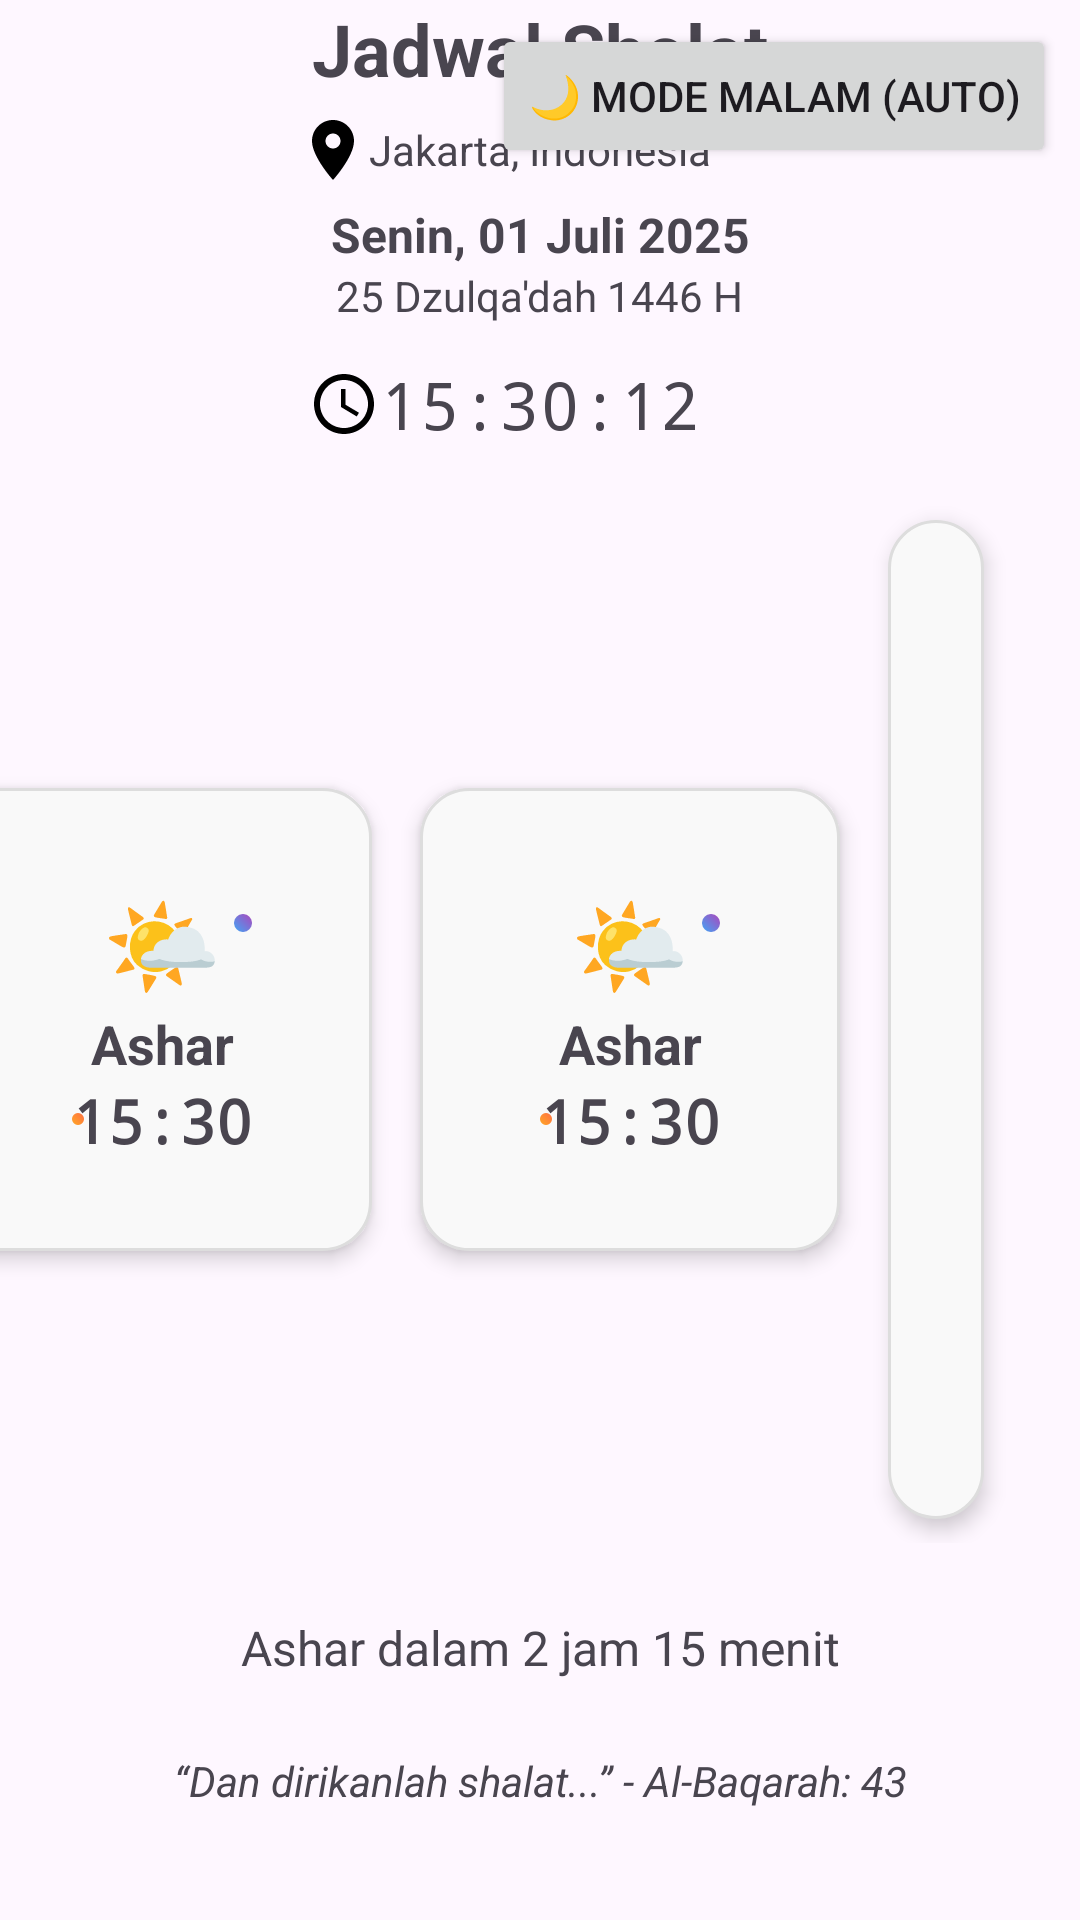

The Android layout XML behind this screen, and the referenced resources:
<!-- AndroidManifest.xml: application theme Theme.WaktuSholat -->
<!-- res/layout/activity_main.xml -->
<?xml version="1.0" encoding="utf-8"?>
<androidx.constraintlayout.widget.ConstraintLayout xmlns:android="http://schemas.android.com/apk/res/android"
    xmlns:app="http://schemas.android.com/apk/res-auto"
    xmlns:tools="http://schemas.android.com/tools"
    android:id="@+id/main"
    android:layout_width="match_parent"
    android:layout_height="match_parent"
    tools:context=".MainActivity">

    
    <TextView
        android:id="@+id/title"
        android:layout_width="0dp"
        android:layout_height="wrap_content"
        android:gravity="center"
        android:text="Jadwal Sholat"
        android:textSize="24sp"
        android:textStyle="bold"
        app:layout_constraintEnd_toEndOf="parent"
        app:layout_constraintStart_toStartOf="parent"
        app:layout_constraintTop_toTopOf="parent" />


    <ImageView
        android:id="@+id/iv_location"
        android:layout_width="wrap_content"
        android:layout_height="wrap_content"
        android:src="@drawable/ic_location"
        app:layout_constraintBottom_toBottomOf="@id/location"
        app:layout_constraintEnd_toStartOf="@id/location"
        app:layout_constraintTop_toTopOf="@id/location" />

    
    <TextView
        android:id="@+id/location"
        android:layout_width="wrap_content"
        android:layout_height="wrap_content"
        android:layout_marginTop="8dp"
        android:text="Jakarta, Indonesia"
        android:textSize="14sp"
        app:layout_constraintEnd_toEndOf="parent"
        app:layout_constraintStart_toStartOf="parent"
        app:layout_constraintTop_toBottomOf="@id/title" />

    
    <TextView
        android:id="@+id/gregorianDate"
        android:layout_width="wrap_content"
        android:layout_height="wrap_content"
        android:layout_marginTop="8dp"
        android:text="Senin, 01 Juli 2025"
        android:textSize="16sp"
        android:textStyle="bold"
        app:layout_constraintEnd_toEndOf="parent"
        app:layout_constraintStart_toStartOf="parent"
        app:layout_constraintTop_toBottomOf="@id/location" />

    
    <TextView
        android:id="@+id/hijriDate"
        android:layout_width="wrap_content"
        android:layout_height="wrap_content"
        android:text="25 Dzulqa'dah 1446 H"
        android:textSize="14sp"
        app:layout_constraintEnd_toEndOf="parent"
        app:layout_constraintStart_toStartOf="parent"
        app:layout_constraintTop_toBottomOf="@id/gregorianDate" />

    

    <ImageView
        android:id="@+id/iv_live_time"
        android:layout_width="24dp"
        android:layout_height="24dp"
        android:src="@drawable/sharp_access_time_24"
        app:layout_constraintBottom_toBottomOf="@id/currentTime"
        app:layout_constraintEnd_toStartOf="@id/currentTime"
        app:layout_constraintTop_toTopOf="@id/currentTime" />

    <TextView
        android:id="@+id/currentTime"
        android:layout_width="wrap_content"
        android:layout_height="wrap_content"
        android:layout_marginTop="12dp"
        android:fontFamily="monospace"
        android:text="15:30:12"
        android:textAlignment="center"
        android:textSize="22sp"
        app:layout_constraintEnd_toEndOf="parent"
        app:layout_constraintStart_toStartOf="parent"
        app:layout_constraintTop_toBottomOf="@id/hijriDate" />

    
    <LinearLayout
        android:id="@+id/prayerGrid"
        android:layout_width="0dp"
        android:layout_height="wrap_content"
        android:layout_marginTop="16dp"
        android:gravity="center"
        android:orientation="horizontal"
        app:layout_constraintEnd_toEndOf="parent"
        app:layout_constraintStart_toStartOf="parent"
        app:layout_constraintTop_toBottomOf="@id/currentTime">

        
        
        <include
            android:id="@+id/card_dzuhur"
            layout="@layout/prayer_card" />

        
        <include
            android:id="@+id/card_ashar"
            layout="@layout/prayer_card" />

        
        <include
            android:id="@+id/card_ashar"
            layout="@layout/prayer_card" />

        
        <include
            android:id="@+id/card_ashar"
            layout="@layout/prayer_card" />

        
        <include
            android:id="@+id/card_ashar"
            layout="@layout/prayer_card" />

        <include
            android:id="@+id/card_ashar"
            layout="@layout/prayer_card" />

        
    </LinearLayout>

    
    <TextView
        android:id="@+id/nextPrayer"
        android:layout_width="wrap_content"
        android:layout_height="wrap_content"
        android:layout_marginTop="24dp"
        android:text="Ashar dalam 2 jam 15 menit"
        android:textSize="16sp"
        app:layout_constraintEnd_toEndOf="parent"
        app:layout_constraintStart_toStartOf="parent"
        app:layout_constraintTop_toBottomOf="@id/prayerGrid" />

    
    <TextView
        android:id="@+id/quranQuote"
        android:layout_width="0dp"
        android:layout_height="wrap_content"
        android:layout_marginTop="24dp"
        android:gravity="center"
        android:text="“Dan dirikanlah shalat...” - Al-Baqarah: 43"
        android:textSize="14sp"
        android:textStyle="italic"
        app:layout_constraintEnd_toEndOf="parent"
        app:layout_constraintStart_toStartOf="parent"
        app:layout_constraintTop_toBottomOf="@id/nextPrayer" />

    
    <Button
        android:id="@+id/themeButton"
        android:layout_width="wrap_content"
        android:layout_height="wrap_content"
        android:layout_margin="8dp"
        android:text="🌙 Mode Malam (Auto)"
        app:layout_constraintEnd_toEndOf="parent"
        app:layout_constraintTop_toTopOf="parent" />

</androidx.constraintlayout.widget.ConstraintLayout>
<!-- res/layout/prayer_card.xml (included above) -->
<androidx.constraintlayout.widget.ConstraintLayout xmlns:android="http://schemas.android.com/apk/res/android"
    xmlns:app="http://schemas.android.com/apk/res-auto"
    android:id="@+id/prayer_card"
    android:layout_width="wrap_content"
    android:layout_height="wrap_content"
    android:paddingHorizontal="40dp"
    android:paddingVertical="30dp"
    android:layout_margin="8dp"
    android:background="@drawable/bg_prayer_card"
    android:elevation="4dp"
    android:clipChildren="false"
    android:clipToPadding="false">

    
    <TextView
        android:id="@+id/badgeNext"
        android:layout_width="wrap_content"
        android:layout_height="wrap_content"
        android:layout_marginTop="-8dp"
        android:layout_marginEnd="-8dp"
        android:background="@drawable/bg_badge_next"
        android:paddingStart="12dp"
        android:paddingTop="4dp"
        android:paddingEnd="12dp"
        android:paddingBottom="4dp"
        android:text="Selanjutnya"
        android:textColor="@android:color/white"
        android:textSize="10sp"
        android:textStyle="bold"
        android:visibility="gone"
        app:layout_constraintEnd_toEndOf="parent"
        app:layout_constraintTop_toTopOf="parent" />

    
    <TextView
        android:id="@+id/iconEmoji"
        android:layout_width="wrap_content"
        android:layout_height="wrap_content"
        android:layout_marginBottom="12dp"
        android:text="🌤️"
        android:textSize="32sp"
        app:layout_constraintEnd_toEndOf="parent"
        app:layout_constraintStart_toStartOf="parent"
        app:layout_constraintTop_toTopOf="parent" />

    
    <TextView
        android:id="@+id/prayerName"
        android:layout_width="wrap_content"
        android:layout_height="wrap_content"
        android:layout_marginBottom="8dp"
        android:text="Ashar"
        android:textSize="18sp"
        android:textStyle="bold"
        app:layout_constraintEnd_toEndOf="parent"
        app:layout_constraintStart_toStartOf="parent"
        app:layout_constraintTop_toBottomOf="@id/iconEmoji" />

    
    <TextView
        android:id="@+id/prayerTime"
        android:layout_width="wrap_content"
        android:layout_height="wrap_content"
        android:fontFamily="monospace"
        android:text="15:30"
        android:textSize="20sp"
        android:textStyle="bold"
        app:layout_constraintEnd_toEndOf="parent"
        app:layout_constraintStart_toStartOf="parent"
        app:layout_constraintTop_toBottomOf="@id/prayerName" />

    
    <View
        android:id="@+id/decorativeDot1"
        android:layout_width="6dp"
        android:layout_height="6dp"
        android:layout_marginTop="12dp"
        android:background="@drawable/decor_dot_top"
        app:layout_constraintEnd_toEndOf="parent"
        app:layout_constraintTop_toTopOf="parent" />

    
    <View
        android:id="@+id/decorativeDot2"
        android:layout_width="4dp"
        android:layout_height="4dp"
        android:layout_marginBottom="12dp"
        android:background="@drawable/decor_dot_bottom"
        app:layout_constraintBottom_toBottomOf="parent"
        app:layout_constraintStart_toStartOf="parent" />

</androidx.constraintlayout.widget.ConstraintLayout>
<!-- resources referenced by this layout -->
<resources>
  <!-- drawable bg_badge_next (drawable) -->
  <shape xmlns:android="http://schemas.android.com/apk/res/android">
      <gradient
          android:startColor="#FFB300"
          android:endColor="#FF6F00"
          android:angle="90" />
      <corners android:radius="50dp" />
  </shape>
  <!-- drawable bg_prayer_card (drawable) -->
  <shape xmlns:android="http://schemas.android.com/apk/res/android"
      android:shape="rectangle">
      <solid android:color="#F9F9F9" />
      <corners android:radius="16dp" />
      <stroke android:width="1dp" android:color="#DDDDDD" />
  </shape>
  <!-- drawable decor_dot_bottom (drawable) -->
  <shape xmlns:android="http://schemas.android.com/apk/res/android" android:shape="oval">
      <gradient android:startColor="#FFA726" android:endColor="#FF7043" android:angle="45"/>
  </shape>
  <!-- drawable decor_dot_top (drawable) -->
  <shape xmlns:android="http://schemas.android.com/apk/res/android" android:shape="oval">
      <gradient android:startColor="#42A5F5" android:endColor="#AB47BC" android:angle="45"/>
  </shape>
  <!-- drawable ic_location (drawable) -->
  <vector xmlns:android="http://schemas.android.com/apk/res/android"
      android:width="24dp" android:height="24dp"
      android:viewportWidth="24" android:viewportHeight="24">
      <path
          android:fillColor="#FF000000"
          android:pathData="M12,2C8.13,2 5,5.13 5,9c0,5.25 7,13 7,13s7,-7.75 7,-13c0,-3.87 -3.13,-7 -7,-7zM12,11.5c-1.38,0 -2.5,-1.12 -2.5,-2.5s1.12,-2.5 2.5,-2.5 2.5,1.12 2.5,2.5 -1.12,2.5 -2.5,2.5z" />
  </vector>
  <!-- drawable sharp_access_time_24 (drawable) -->
  <vector xmlns:android="http://schemas.android.com/apk/res/android" android:height="64dp" android:tint="#000000" android:viewportHeight="24" android:viewportWidth="24" android:width="64dp">
        
      <path android:fillColor="@android:color/white" android:pathData="M11.99,2C6.47,2 2,6.48 2,12s4.47,10 9.99,10C17.52,22 22,17.52 22,12S17.52,2 11.99,2zM12,20c-4.42,0 -8,-3.58 -8,-8s3.58,-8 8,-8 8,3.58 8,8 -3.58,8 -8,8zM12.5,7L11,7v6l5.25,3.15 0.75,-1.23 -4.5,-2.67z"/>
      
  </vector>
  <style name="Theme.WaktuSholat" parent="Base.Theme.WaktuSholat" />
  <style name="Base.Theme.WaktuSholat" parent="Theme.Material3.DayNight.NoActionBar">
          
          
      </style>
</resources>
